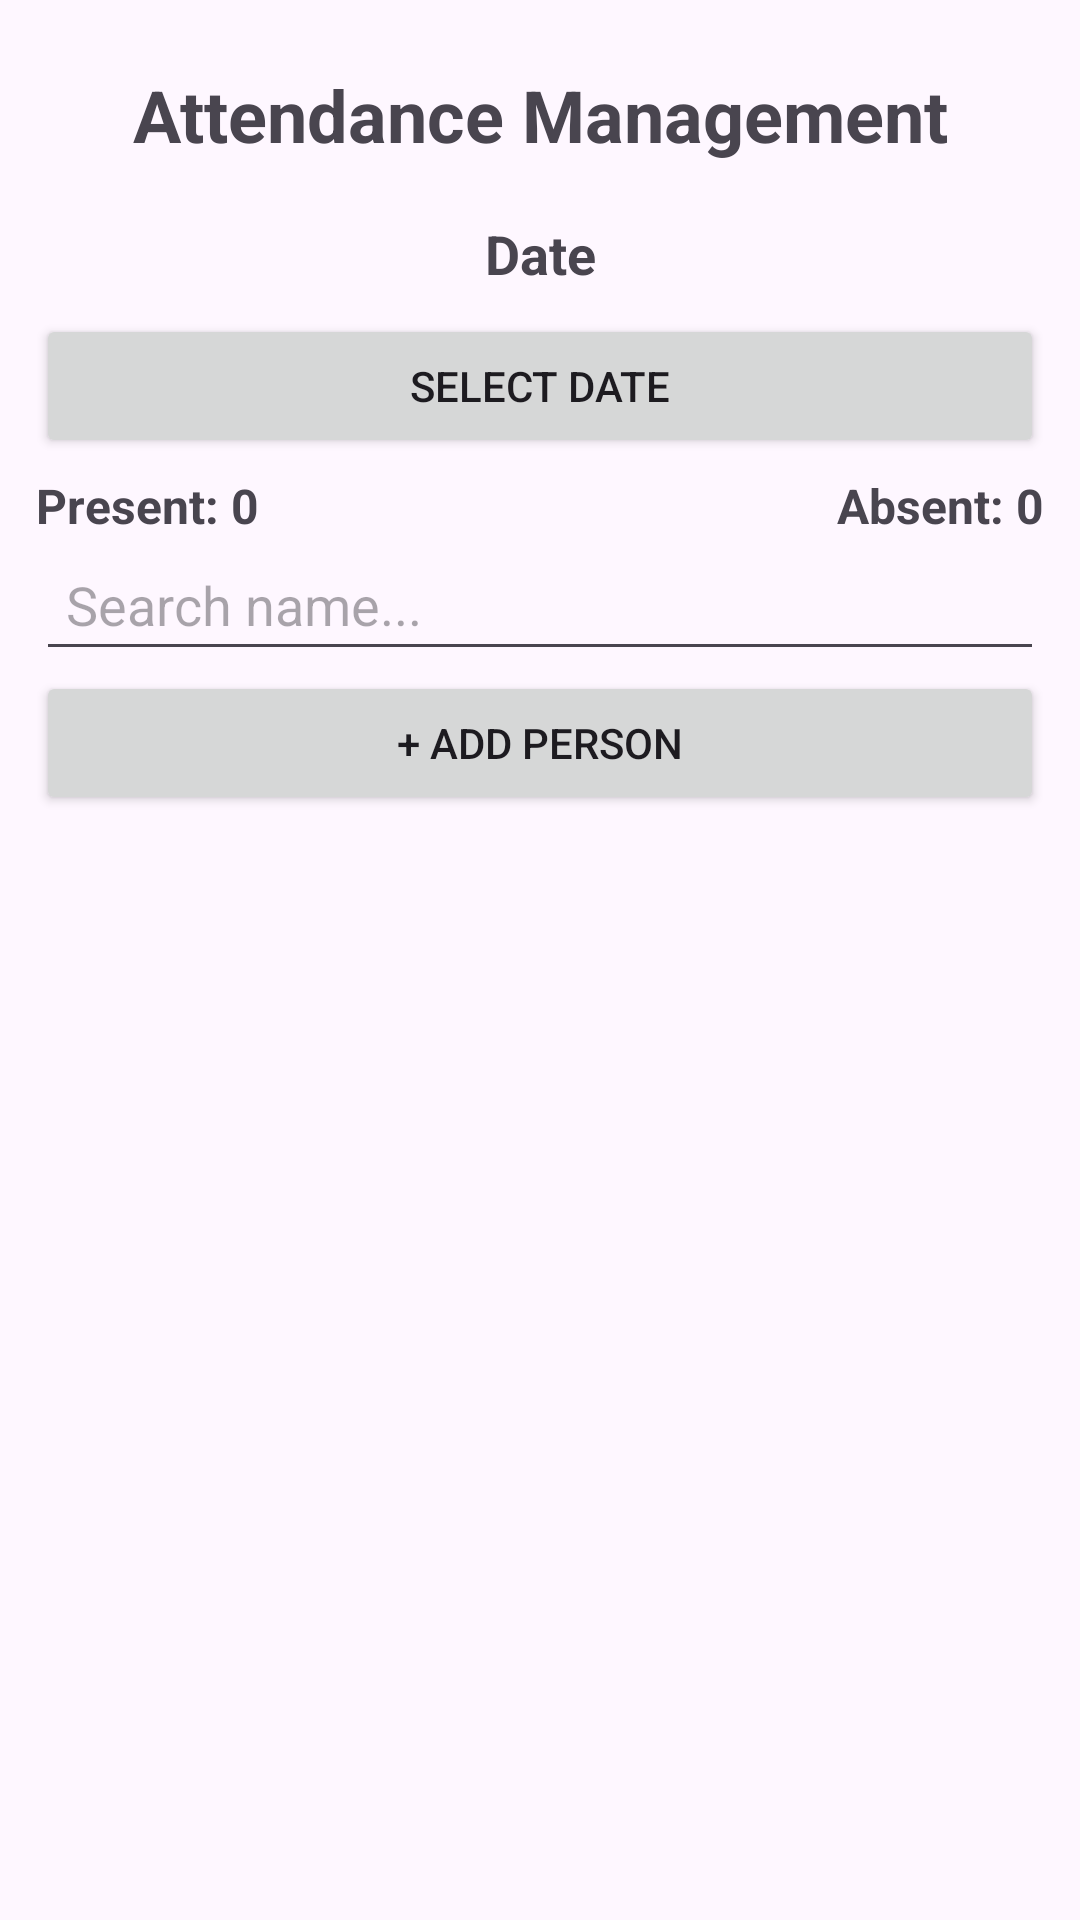

Reconstruct the res/layout file that produces this screen, plus the resources it refers to.
<!-- AndroidManifest.xml: application theme Theme.AttendanceManagementSystemApp -->
<!-- res/layout/activity_main.xml -->
<?xml version="1.0" encoding="utf-8"?>
<LinearLayout xmlns:android="http://schemas.android.com/apk/res/android"
    android:layout_width="match_parent"
    android:layout_height="match_parent"
    android:orientation="vertical"
    android:padding="12dp">

    <TextView
        android:layout_width="match_parent"
        android:layout_height="wrap_content"
        android:text="Attendance Management"
        android:textSize="24sp"
        android:textStyle="bold"
        android:gravity="center"
        android:padding="10dp" />

    <TextView
        android:id="@+id/txtDate"
        android:layout_width="match_parent"
        android:layout_height="wrap_content"
        android:text="Date"
        android:textSize="18sp"
        android:textStyle="bold"
        android:gravity="center"
        android:padding="8dp" />

    <Button
        android:id="@+id/btnDate"
        android:layout_width="match_parent"
        android:layout_height="wrap_content"
        android:text="Select Date" />

    <LinearLayout
        android:layout_width="match_parent"
        android:layout_height="wrap_content"
        android:orientation="horizontal"
        android:layout_marginTop="5dp">

        <TextView
            android:id="@+id/txtPresent"
            android:layout_width="0dp"
            android:layout_height="wrap_content"
            android:layout_weight="1"
            android:text="Present: 0"
            android:textSize="16sp"
            android:textStyle="bold" />

        <TextView
            android:id="@+id/txtAbsent"
            android:layout_width="0dp"
            android:layout_height="wrap_content"
            android:layout_weight="1"
            android:text="Absent: 0"
            android:textSize="16sp"
            android:textStyle="bold"
            android:gravity="end" />

    </LinearLayout>

    <EditText
        android:id="@+id/edtSearch"
        android:layout_width="match_parent"
        android:layout_height="wrap_content"
        android:hint="Search name..."
        android:inputType="text"
        android:padding="10dp" />

    <Button
        android:id="@+id/btnAddPerson"
        android:layout_width="match_parent"
        android:layout_height="wrap_content"
        android:text="+ Add Person" />

    <androidx.recyclerview.widget.RecyclerView
        android:id="@+id/recyclerView"
        android:layout_width="match_parent"
        android:layout_height="0dp"
        android:layout_weight="1"
        android:layout_marginTop="8dp" />

</LinearLayout>
<!-- resources referenced by this layout -->
<resources>
  <style name="Theme.AttendanceManagementSystemApp" parent="Base.Theme.AttendanceManagementSystemApp" />
  <style name="Base.Theme.AttendanceManagementSystemApp" parent="Theme.Material3.DayNight.NoActionBar">
          
          
      </style>
</resources>
